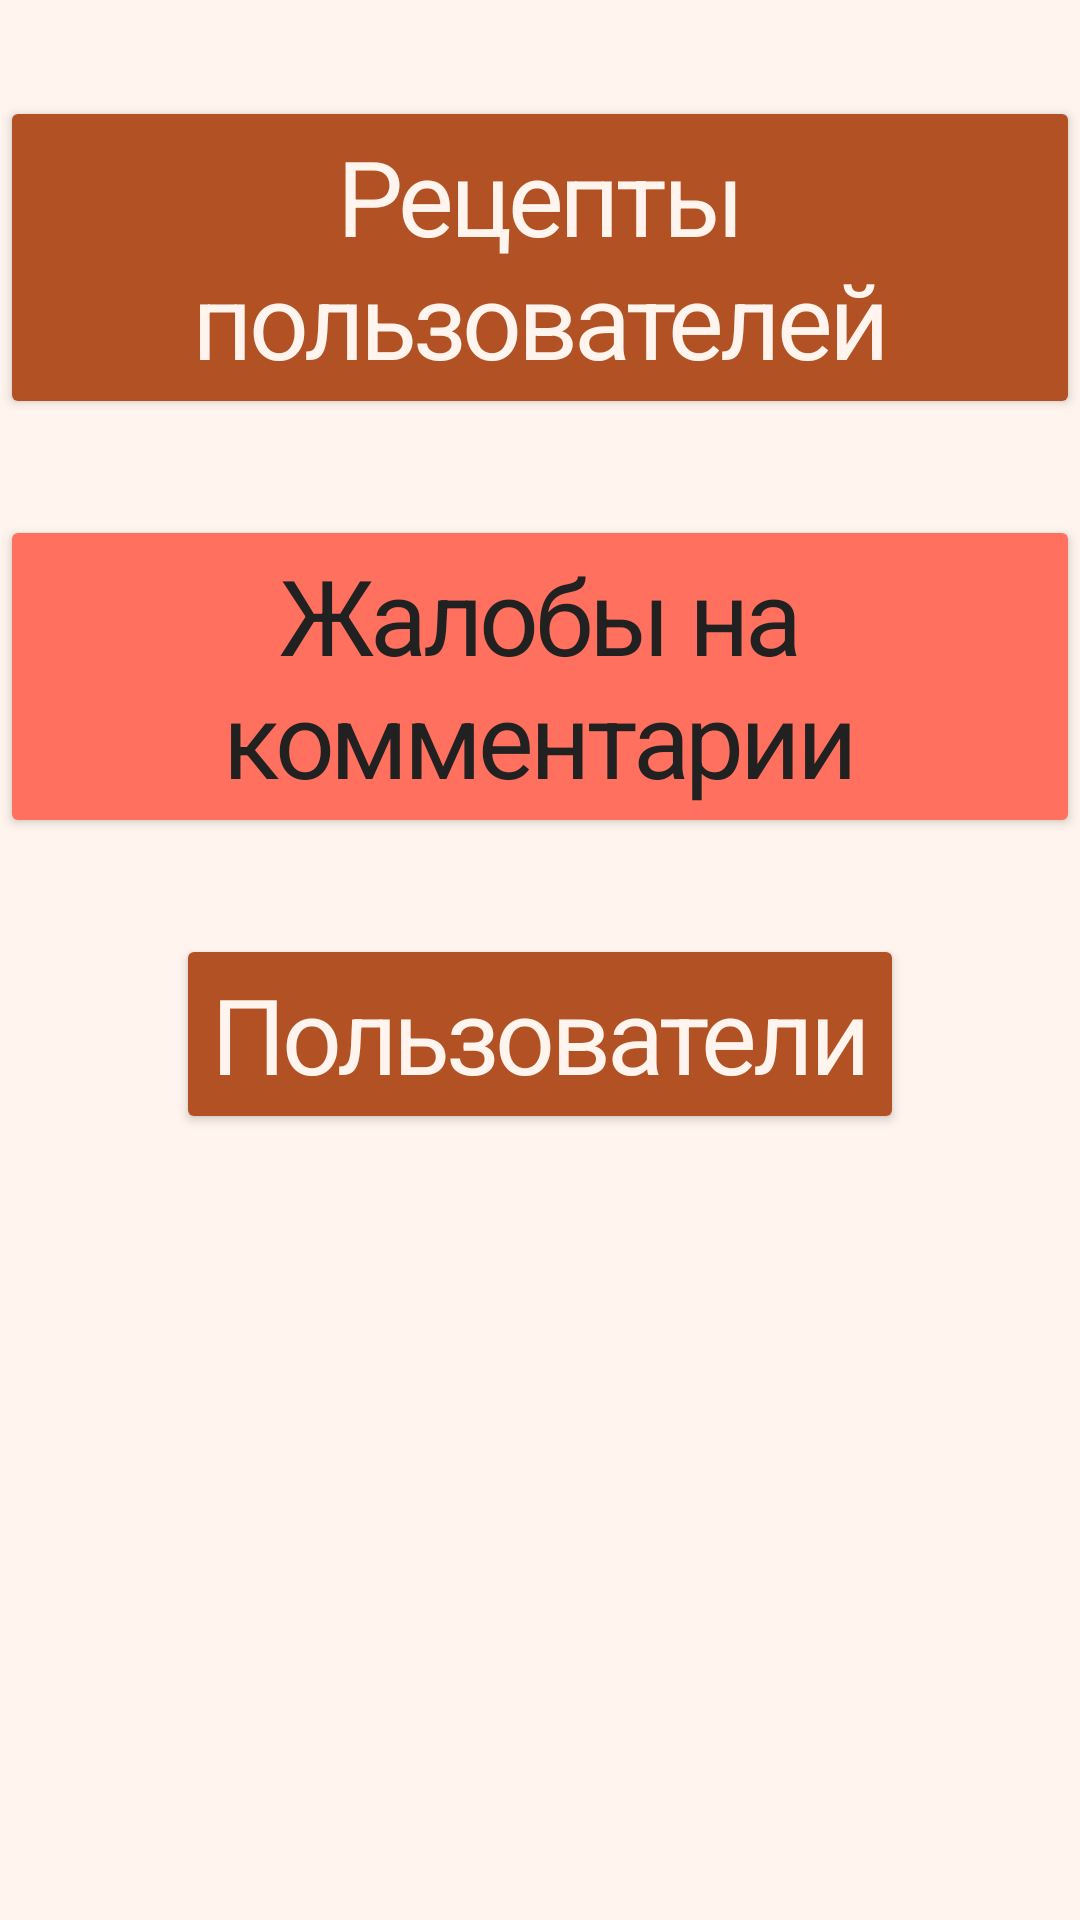

Produce the Android XML layout that renders to this screen, including the resource entries it uses.
<!-- AndroidManifest.xml: activity theme AppTheme.NoActionBar -->
<!-- res/layout/activity_admin_panel_menu.xml -->
<?xml version="1.0" encoding="utf-8"?>
<androidx.constraintlayout.widget.ConstraintLayout xmlns:android="http://schemas.android.com/apk/res/android"
    xmlns:app="http://schemas.android.com/apk/res-auto"
    xmlns:tools="http://schemas.android.com/tools"
    android:layout_width="match_parent"
    android:layout_height="match_parent"
    tools:context=".adminPanel.AdminPanelMenuActivity">

    <Button
        android:id="@+id/buttonUserRecipe"
        style="@style/buttonLongWhileTextColor"
        android:layout_width="wrap_content"
        android:layout_height="wrap_content"
        android:layout_marginTop="32dp"
        android:gravity="bottom|center_horizontal"
        android:text="@string/user_recipe_text"
        app:cornerRadius="18dp"
        app:layout_constraintEnd_toEndOf="parent"
        app:layout_constraintStart_toStartOf="parent"
        app:layout_constraintTop_toTopOf="parent" />

    <Button
        android:id="@+id/buttonReportUsersComment"
        style="@style/buttonLongBlackTextColor"
        android:layout_width="wrap_content"
        android:layout_height="wrap_content"
        android:layout_marginTop="32dp"
        android:text="@string/report_comment_text"
        app:layout_constraintEnd_toEndOf="parent"
        app:layout_constraintStart_toStartOf="parent"
        app:layout_constraintTop_toBottomOf="@+id/buttonUserRecipe" />

    <Button
        android:id="@+id/buttonUsers"
        style="@style/buttonLongWhileTextColor"
        android:layout_width="wrap_content"
        android:layout_height="wrap_content"
        android:layout_marginTop="32dp"
        android:text="@string/users_text"
        app:layout_constraintEnd_toEndOf="parent"
        app:layout_constraintStart_toStartOf="parent"
        app:layout_constraintTop_toBottomOf="@+id/buttonReportUsersComment" />
</androidx.constraintlayout.widget.ConstraintLayout>
<!-- resources referenced by this layout -->
<resources>
  <string name="report_comment_text">Жалобы на комментарии</string>
  <string name="user_recipe_text">Рецепты пользователей</string>
  <string name="users_text">Пользователи</string>
  <style name="buttonLongBlackTextColor">
          <item name="android:textAppearance">@style/mainTextAmatic</item>
          <item name="android:textColor">#212121</item>
          <item name="android:gravity">bottom|center_horizontal</item>
          <item name="backgroundTint">#FF715E</item>
          <item name="cornerRadius">18dp</item>
      </style>
  <style name="buttonLongWhileTextColor">
          <item name="android:textAppearance">@style/mainTextAmatic</item>
          <item name="android:textColor">#FFF5EE</item>
          <item name="android:gravity">bottom|center_horizontal</item>
          <item name="backgroundTint">#B15124</item>
          <item name="cornerRadius">18dp</item>
      </style>
  <style name="AppTheme.NoActionBar" parent="Theme.MaterialComponents">
          <item name="windowActionBar">false</item>
          <item name="windowNoTitle">true</item>
          <item name="android:textColor">@color/black</item>
          <item name="android:background">#FFF5EE</item>
          <item name="colorSecondary">#FF3B3B</item>
      </style>
  <style name="mainTextAmatic">
          <item name="android:textSize">35sp</item>
          <item name="android:letterSpacing">-0.04</item>
          <item name="fontFamily">@font/amatic_sc_bold</item>
      </style>
  <color name="black">#FF000000</color>
</resources>
